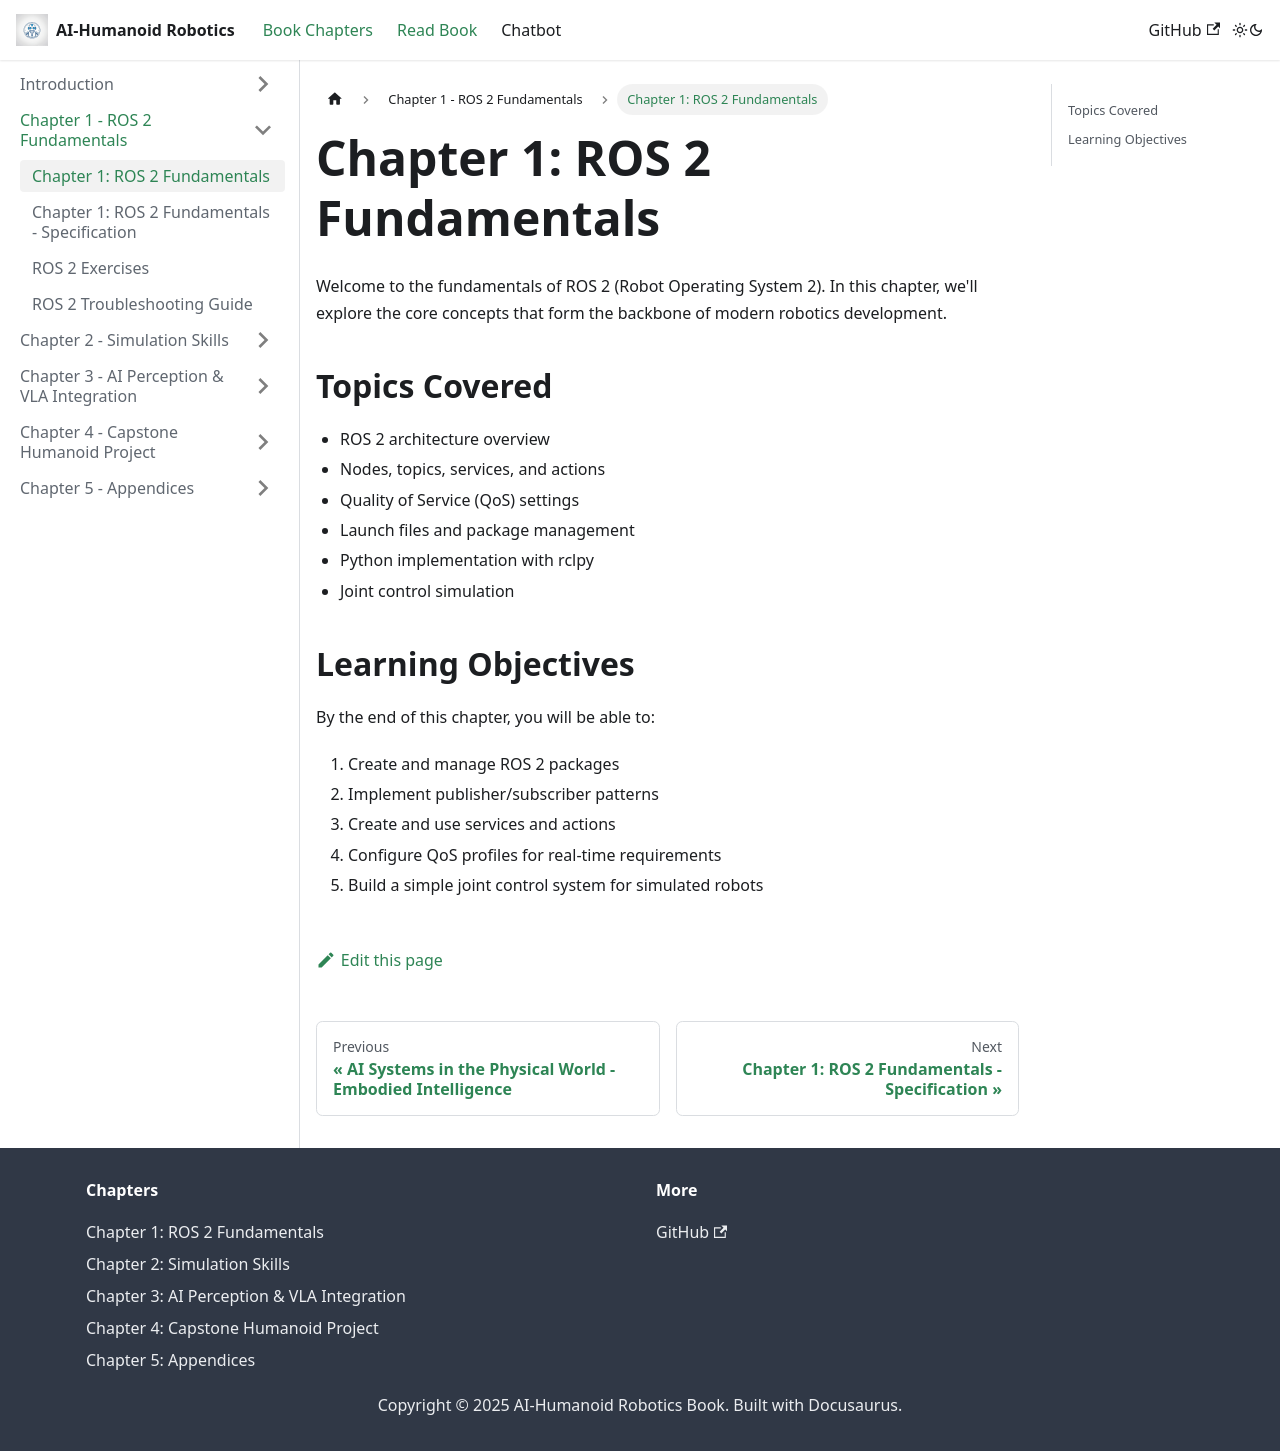

repository: AmmadQureshi12/Physical-AI-Humanoid-Robotics · page: docs/chapter-01-ros2-fundamentals.html · generator: docusaurus

# Chapter 1: ROS 2 Fundamentals

Welcome to the fundamentals of ROS 2 (Robot Operating System 2). In this chapter, we'll explore the core concepts that form the backbone of modern robotics development.

## Topics Covered

- ROS 2 architecture overview
- Nodes, topics, services, and actions
- Quality of Service (QoS) settings
- Launch files and package management
- Python implementation with rclpy
- Joint control simulation

## Learning Objectives

By the end of this chapter, you will be able to:

1. Create and manage ROS 2 packages
2. Implement publisher/subscriber patterns
3. Create and use services and actions
4. Configure QoS profiles for real-time requirements
5. Build a simple joint control system for simulated robots
